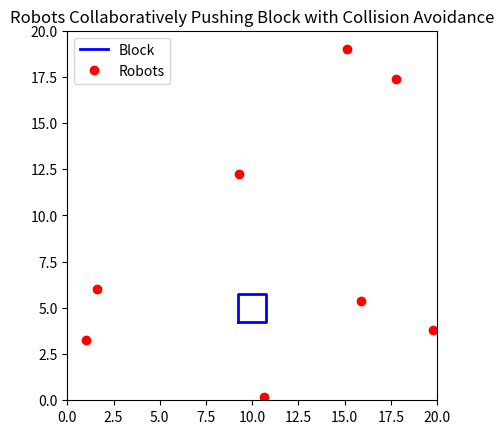

Here is the Python script that generated this plot:
import numpy as np
import matplotlib.pyplot as plt
import matplotlib.animation as animation

# --- PARAMETERS ---
Lx, Ly = 20, 20
N_robots = 8
steps = 200
dt = 0.1

block_mass = 10.0
block_size = 1.5   # square block (side length)
robot_speed = 0.2  # max move per step
push_force = 1.0   # upward force when in contact

safe_dist = 0.8    # min distance between robots
wall_margin = 0.3  # keep away from walls

# --- INITIAL BLOCK STATE ---
block_pos = np.array([10.0, 5.0])
block_vel = np.array([0.0, 0.0])

# --- ROBOTS START RANDOMLY ---
robots = np.random.rand(N_robots, 2) * np.array([Lx, Ly])

# --- TRAJECTORIES ---
block_traj = [block_pos.copy()]
robots_traj = [robots.copy()]

# --- HELPER FUNCTIONS ---
def block_corners(center, size):
    """Return corners of square block for plotting."""
    x, y = center
    s = size / 2
    return np.array([[x-s, y-s],
                     [x+s, y-s],
                     [x+s, y+s],
                     [x-s, y+s],
                     [x-s, y-s]])

def nearest_block_point(block_pos, robot_pos, size):
    """Nearest point on block boundary to robot."""
    x, y = block_pos
    rx, ry = robot_pos
    half = size / 2
    px = min(max(rx, x-half), x+half)
    py = min(max(ry, y-half), y+half)
    # Snap to closer edge
    if abs(rx-x) > abs(ry-y):
        px = x - half if rx < x else x + half
    else:
        py = y - half if ry < y else y + half
    return np.array([px, py])

# --- SIMULATION LOOP ---
for t in range(steps):
    total_force = np.zeros(2)

    new_positions = []

    for i in range(N_robots):
        # Target is nearest point on block
        target_point = nearest_block_point(block_pos, robots[i], block_size)
        direction = target_point - robots[i]
        dist = np.linalg.norm(direction)

        step = np.zeros(2)
        if dist > 1e-6:
            step = robot_speed * direction / dist
            if np.linalg.norm(step) > dist:
                step = direction

        # --- Collision avoidance with other robots ---
        repulse = np.zeros(2)
        for j in range(N_robots):
            if i == j: continue
            diff = robots[i] - robots[j]
            d = np.linalg.norm(diff)
            if d < safe_dist and d > 1e-6:
                repulse += (diff / d) * (safe_dist - d) * 0.5

        step += repulse

        # --- Wall avoidance ---
        x, y = robots[i] + step
        if x < wall_margin: x = wall_margin
        if x > Lx-wall_margin: x = Lx-wall_margin
        if y < wall_margin: y = wall_margin
        if y > Ly-wall_margin: y = Ly-wall_margin
        new_positions.append([x, y])

        # --- Push block if in contact ---
        if dist < 0.2:  
            total_force += np.array([0, push_force])

    # Update robot positions
    robots = np.array(new_positions)

    # --- Block dynamics ---
    acc = total_force / block_mass
    block_vel += acc * dt
    block_pos += block_vel * dt

    block_traj.append(block_pos.copy())
    robots_traj.append(robots.copy())

block_traj = np.array(block_traj)
robots_traj = np.array(robots_traj)

# --- ANIMATION ---
fig, ax = plt.subplots()
ax.set_xlim(0, Lx)
ax.set_ylim(0, Ly)
ax.set_aspect('equal')

block_plot, = ax.plot([], [], 'b-', linewidth=2, label="Block")
robots_plot, = ax.plot([], [], 'ro', label="Robots")

def update(frame):
    corners = block_corners(block_traj[frame], block_size)
    block_plot.set_data(corners[:,0], corners[:,1])
    robots_plot.set_data(robots_traj[frame,:,0], robots_traj[frame,:,1])
    return block_plot, robots_plot

ani = animation.FuncAnimation(fig, update, frames=len(block_traj), interval=100, blit=True)
ax.legend()
ax.set_title("Robots Collaboratively Pushing Block with Collision Avoidance")
plt.show()

